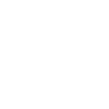
t = 0.00 s
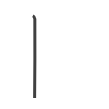
t = 0.75 s
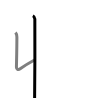
t = 1.50 s
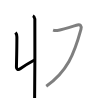
t = 2.50 s
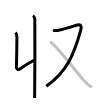
t = 3.25 s
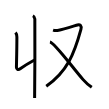
t = 4.00 s

The animated SVG that drew these frames (rendered in a browser with its animation timeline set to each time). Animation: 4 SMIL elements (animate=4); one cycle of 4.00 s.

<svg width="109px" height="109px" viewBox="0 0 px 109px" xmlns="http://www.w3.org/2000/svg" xmlns:xlink="http://www.w3.org/1999/xlink" xml:space="preserve" version="1.1"  baseProfile="full">
<path d="M32.87,15.75c1.09,0.5,1.74,2.25,1.96,3.25c0.22,1,0,72.75-0.22,79" style="fill:none;stroke:black;stroke-width:3;opacity:0">
  <animate attributeType="CSS" attributeName="opacity" from="0" to="1" begin="0s" dur="1s" repeatCount="0" fill="freeze" />
</path>
<path d="M15.5,32.5c1.5,1.75,1.39,2.5,1.39,5c0,11.82-0.45,27.69-0.45,29.69s1.65,3.14,3.74,1.64s11.5-7.34,14.28-8.84" style="fill:none;stroke:black;stroke-width:3;opacity:0">
  <animate attributeType="CSS" attributeName="opacity" from="0" to="1" begin="1s" dur="1s" repeatCount="0" fill="freeze" />
</path>
<path d="M53.05,30.11c1.32,0.42,2.96,0.68,5.64,0.17c4.19-0.79,16.89-4.79,18.75-5.3c2.69-0.73,4.45,0.86,3.48,4.43C74.25,54,67.25,71.38,46.26,86.25" style="fill:none;stroke:black;stroke-width:3;opacity:0">
  <animate attributeType="CSS" attributeName="opacity" from="0" to="1" begin="2s" dur="1s" repeatCount="0" fill="freeze" />
</path>
<path d="M49.98,41.91c4.63,0.87,20.72,23.24,33.14,37.71c2.25,2.62,5,5.12,8.62,7.64" style="fill:none;stroke:black;stroke-width:3;opacity:0">
  <animate attributeType="CSS" attributeName="opacity" from="0" to="1" begin="3s" dur="1s" repeatCount="0" fill="freeze" />
</path>
</svg>
